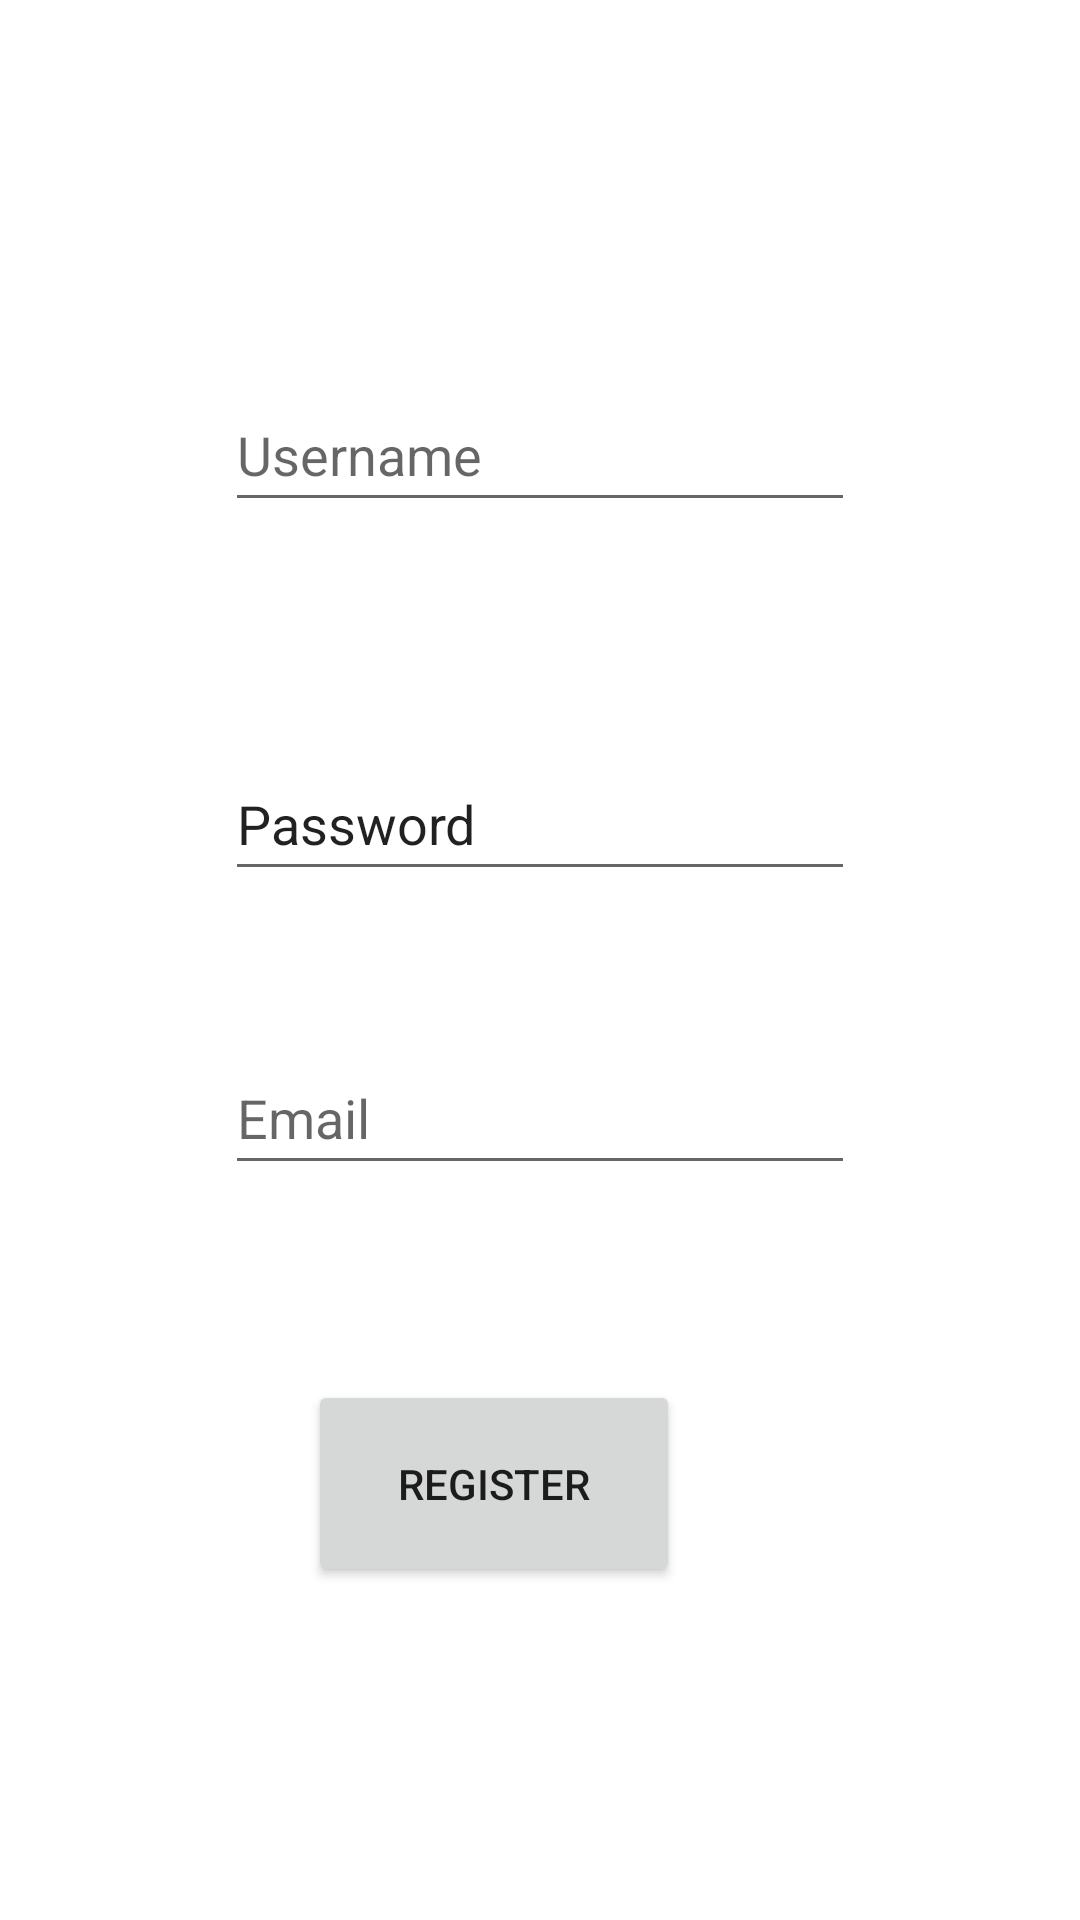

Here is an Android app screen rendered from its layout file. Give the layout XML and the strings, colors and styles it references.
<!-- AndroidManifest.xml: application theme Theme.PracticeExercise -->
<!-- res/layout/activity_signup.xml -->
<?xml version="1.0" encoding="utf-8"?>
<androidx.constraintlayout.widget.ConstraintLayout xmlns:android="http://schemas.android.com/apk/res/android"
    xmlns:app="http://schemas.android.com/apk/res-auto"
    xmlns:tools="http://schemas.android.com/tools"
    android:layout_width="match_parent"
    android:layout_height="match_parent"
    tools:context=".Signup">

    <EditText
        android:id="@+id/iduser"
        android:layout_width="wrap_content"
        android:layout_height="wrap_content"
        android:layout_marginStart="10dp"
        android:layout_marginTop="126dp"
        android:layout_marginEnd="10dp"
        android:ems="10"
        android:hint="Username"
        android:inputType="textPersonName"
        android:minHeight="48dp"
        app:layout_constraintEnd_toEndOf="parent"
        app:layout_constraintStart_toStartOf="parent"
        app:layout_constraintTop_toTopOf="parent" />

    <EditText
        android:id="@+id/abpassword"
        android:layout_width="wrap_content"
        android:layout_height="wrap_content"
        android:layout_marginStart="10dp"
        android:layout_marginTop="75dp"
        android:layout_marginEnd="10dp"
        android:ems="10"
        android:inputType="textPersonName"
        android:minHeight="48dp"
        android:text="Password"
        app:layout_constraintEnd_toEndOf="parent"
        app:layout_constraintStart_toStartOf="parent"
        app:layout_constraintTop_toBottomOf="@+id/iduser" />

    <EditText
        android:id="@+id/abemail"
        android:layout_width="wrap_content"
        android:layout_height="wrap_content"
        android:layout_marginStart="10dp"
        android:layout_marginTop="50dp"
        android:layout_marginEnd="10dp"
        android:ems="10"
        android:hint="Email"
        android:inputType="textPersonName"
        android:minHeight="48dp"
        app:layout_constraintEnd_toEndOf="parent"
        app:layout_constraintStart_toStartOf="parent"
        app:layout_constraintTop_toBottomOf="@+id/abpassword" />

    <Button
        android:id="@+id/ablogin"
        android:layout_width="124dp"
        android:layout_height="69dp"
        android:layout_marginStart="128dp"
        android:layout_marginTop="65dp"
        android:layout_marginEnd="159dp"
        android:text="REGISTER"
        app:layout_constraintEnd_toEndOf="parent"
        app:layout_constraintStart_toStartOf="parent"
        app:layout_constraintTop_toBottomOf="@+id/abemail" />

    <TextView
        android:id="@+id/idalready"
        android:layout_width="217dp"
        android:layout_height="35dp"
        android:layout_marginStart="82dp"
        android:layout_marginTop="64dp"
        android:layout_marginEnd="112dp"
        android:layout_marginBottom="112dp"
        android:text="Already have an account?Login"
        app:layout_constraintBottom_toBottomOf="parent"
        app:layout_constraintEnd_toEndOf="parent"
        app:layout_constraintStart_toStartOf="parent"
        app:layout_constraintTop_toBottomOf="@+id/ablogin" />

</androidx.constraintlayout.widget.ConstraintLayout>
<!-- resources referenced by this layout -->
<resources>
  <style name="Theme.PracticeExercise" parent="Theme.MaterialComponents.DayNight.DarkActionBar">
          
          <item name="colorPrimary">@color/purple_500</item>
          <item name="colorPrimaryVariant">@color/purple_700</item>
          <item name="colorOnPrimary">@color/white</item>
          
          <item name="colorSecondary">@color/teal_200</item>
          <item name="colorSecondaryVariant">@color/teal_700</item>
          <item name="colorOnSecondary">@color/black</item>
          
          <item name="android:statusBarColor" tools:targetApi="l">?attr/colorPrimaryVariant</item>
          
      </style>
  <!-- not gathered from this repository: default colours our renderer supplied (Android Studio template values) -->
  <color name="purple_500">#FF6200EE</color>
  <color name="purple_700">#FF3700B3</color>
  <color name="teal_200">#FF03DAC5</color>
  <color name="teal_700">#FF018786</color>
  <color name="black">#FF000000</color>
  <color name="white">#FFFFFFFF</color>
</resources>
